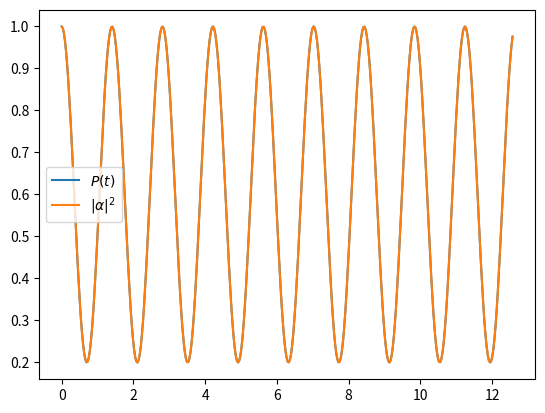

The matplotlib source for this figure:
import numpy as np
from scipy.linalg import expm

import matplotlib.pyplot as plt


# Hamiltonian
d = 1
o = 2 * d
H = np.array([[d, o], [o, -d]])

# Rabi frequency
w = np.sqrt(o ** 2 + d ** 2)


def demo():
    # initial state
    psi_0 = np.array([1, 0])

    # time evolution
    ts = np.linspace(0, 4 * np.pi, 400)
    psi = np.array([expm(-1j * H * t) @ psi_0 for t in ts])

    a = psi[:, 0]

    plt.plot(ts, np.real(a), label=r'$\Re(\alpha)$')
    plt.plot(ts, np.imag(a), label=r'$\Im(\alpha)$')
    plt.plot(ts, np.abs(a) ** 2, label=r'$|\alpha|^2$')
    plt.legend()
    plt.show()


def verify():
    # initial state
    psi_0 = np.array([1, 0])

    # time evolution (by exponent computation)
    ts = np.linspace(0, 4 * np.pi, 400)
    # psi = np.array([expm(-1j * H * t) @ psi_0 for t in ts])
    psi = compute(psi_0, ts)

    a = psi[:, 0]

    # analytical solution for probability to stay
    cos2t = ((d + w) ** 2 - o ** 2) / ((d + w) ** 2 + o ** 2)
    p = np.cos(w * ts) ** 2 + cos2t ** 2 * np.sin(w * ts) ** 2

    plt.plot(ts, p, label=r'$P(t)$')
    plt.plot(ts, np.abs(a) ** 2, label=r'$|\alpha|^2$')

    print('mean error: ', np.mean(np.abs(np.abs(a) ** 2-p)))

    plt.legend()
    plt.show()


def compute(psi_0, ts):
    # compute for arbitrary initial state
    cost = (d + w)/np.sqrt((d+w)**2+o**2)
    sint = o / np.sqrt((d + w) ** 2 + o ** 2)

    # eigen states
    psi_p = np.array([cost, sint])
    psi_m = np.array([-sint, cost])

    cp = psi_p.conjugate().T @ psi_0
    cm = psi_m.conjugate().T @ psi_0

    psi = np.exp(-1j*w*ts).reshape(-1, 1) * cp * psi_p + np.exp(+1j*w*ts).reshape(-1, 1) * cm * psi_m
    return psi


if __name__ == '__main__':
    verify()
